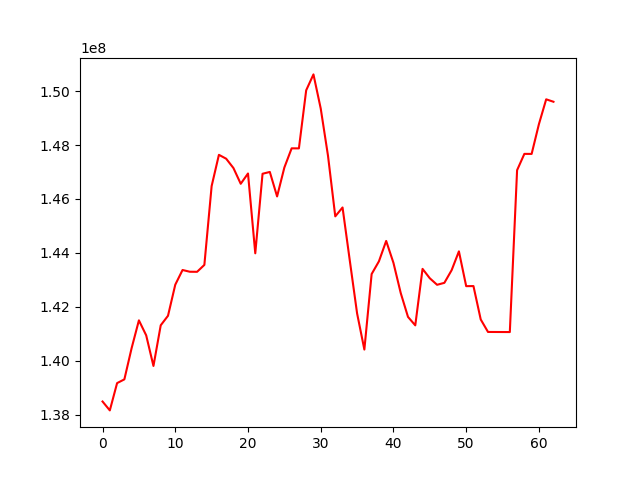

Data behind this chart, as committed beside it:
, 0
0, 138498101
1, 138168896
2, 139179871
3, 139318398
4, 140477291
5, 141504625
6, 140949666
7, 139815087
8, 141321751
9, 141674291
10, 142825514
11, 143369764
12, 143305212
13, 143302798
14, 143558660
15, 146478598
16, 147636183
17, 147491971
18, 147145555
19, 146563330
20, 146944803
21, 143988093
22, 146934903
23, 147001851
24, 146094668
25, 147166026
26, 147876355
27, 147875027
28, 150025913
29, 150615327
30, 149351292
31, 147601740
32, 145356736
33, 145685943
34, 143713359
35, 141762645
36, 140422725
37, 143219946
38, 143689868
39, 144446277
40, 143634037
41, 142515999
42, 141632448
43, 141319136
44, 143411746
45, 143062743
46, 142821742
47, 142893879
48, 143363129
49, 144060099
50, 142771389
51, 142774144
52, 141537712
53, 141074730
54, 141073442
55, 141072157
56, 141070873
57, 147067076
58, 147671168
59, 147669858
... 3 more rows
